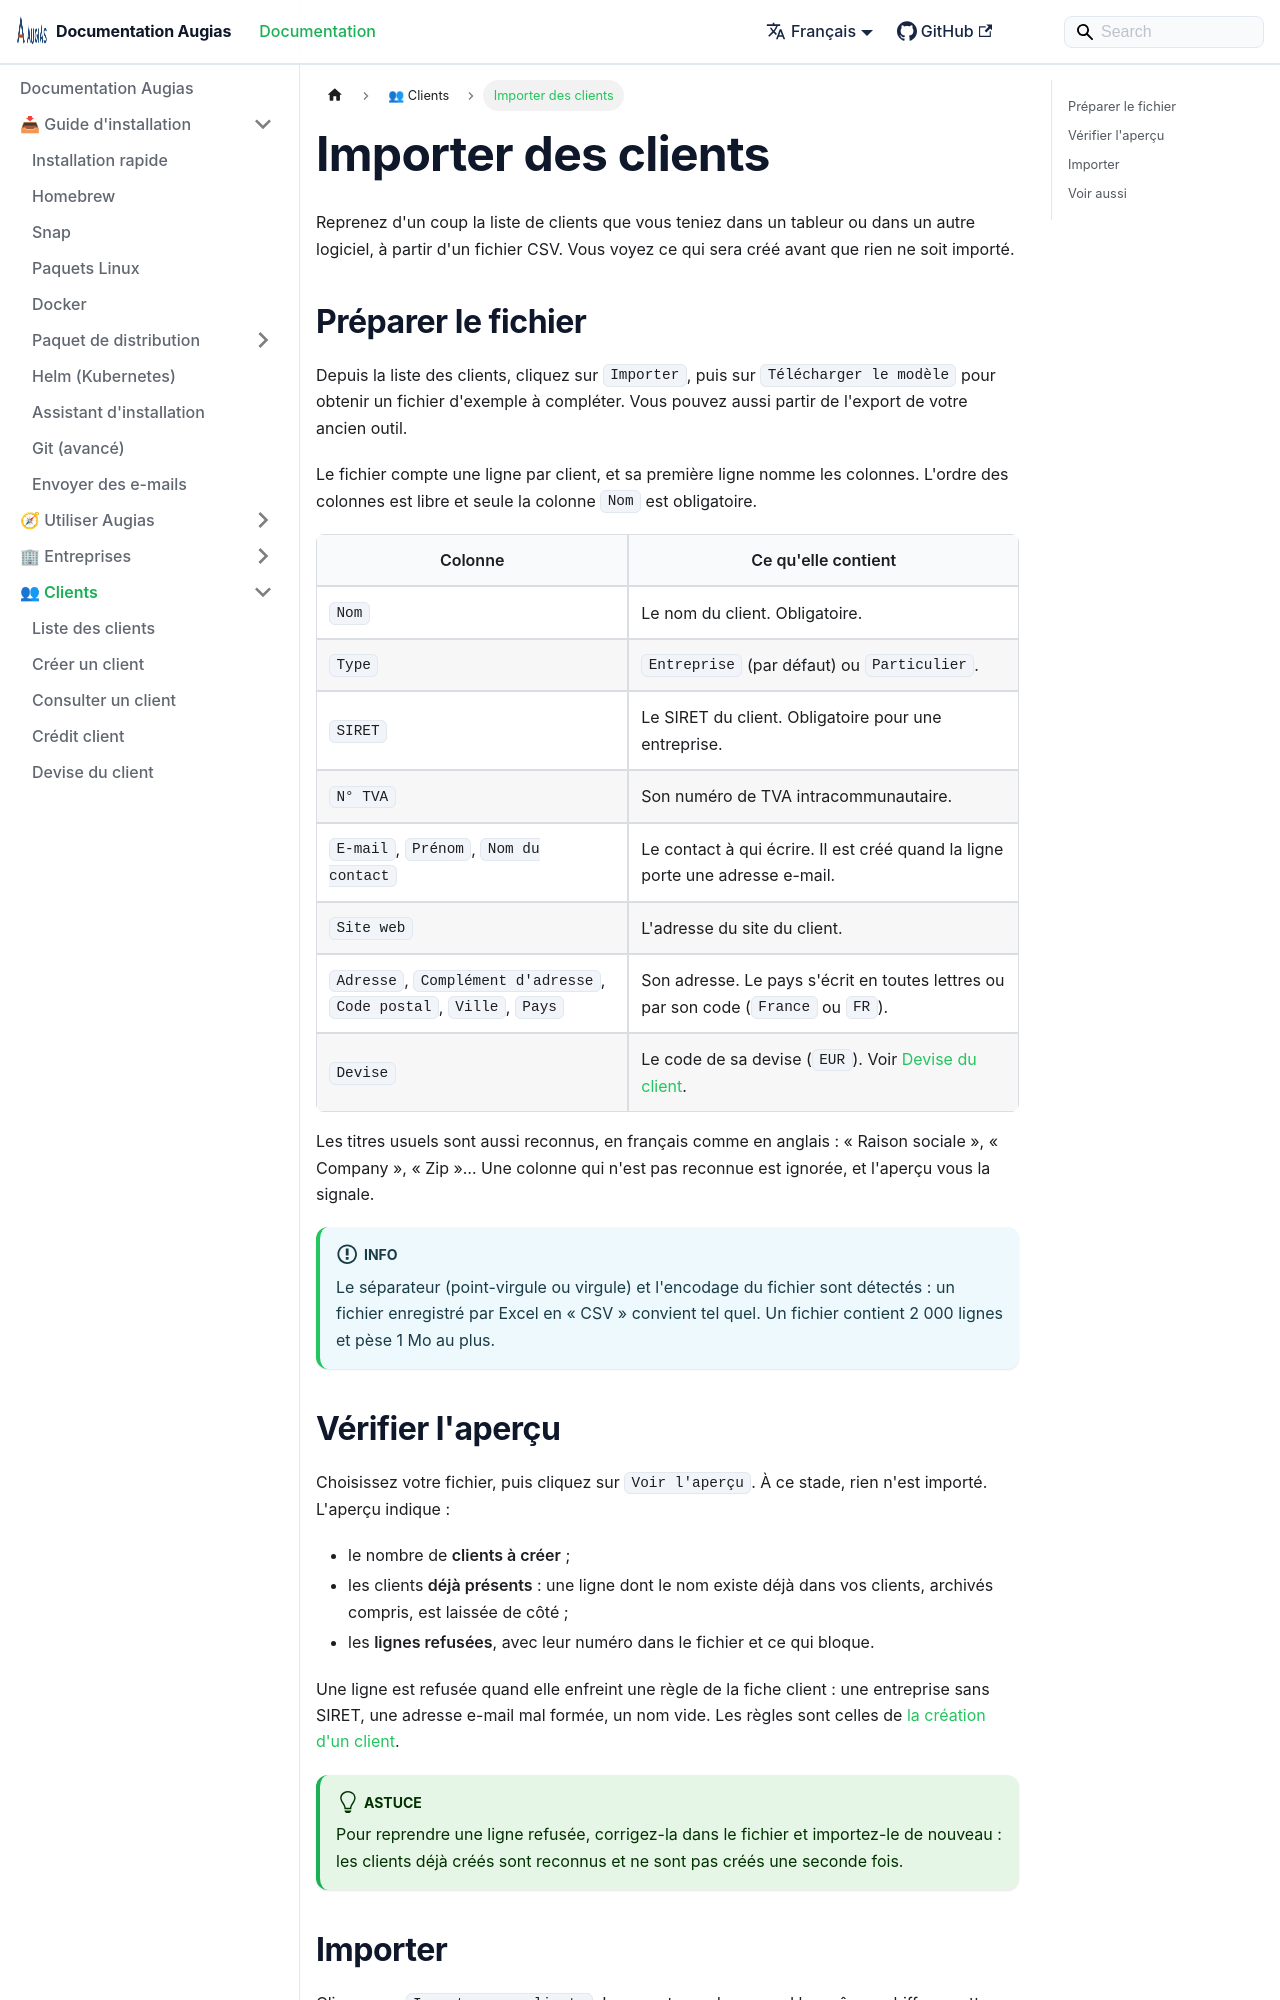

repository: herc-si/Augias · page: docs/managing-clients/import-clients/index.html · generator: docusaurus

---
title: Importer des clients
description: Reprendre une liste de clients depuis un tableur ou un autre logiciel, à partir d'un fichier CSV.
sidebar_position: 7
---

# Importer des clients

Reprenez d'un coup la liste de clients que vous teniez dans un tableur ou dans un autre logiciel, à partir d'un fichier CSV. Vous voyez ce qui sera créé avant que rien ne soit importé.

## Préparer le fichier

Depuis la liste des clients, cliquez sur `Importer`, puis sur `Télécharger le modèle` pour obtenir un fichier d'exemple à compléter. Vous pouvez aussi partir de l'export de votre ancien outil.

Le fichier compte une ligne par client, et sa première ligne nomme les colonnes. L'ordre des colonnes est libre et seule la colonne `Nom` est obligatoire.

| Colonne | Ce qu'elle contient |
|---|---|
| `Nom` | Le nom du client. Obligatoire. |
| `Type` | `Entreprise` (par défaut) ou `Particulier`. |
| `SIRET` | Le SIRET du client. Obligatoire pour une entreprise. |
| `N° TVA` | Son numéro de TVA intracommunautaire. |
| `E-mail`, `Prénom`, `Nom du contact` | Le contact à qui écrire. Il est créé quand la ligne porte une adresse e-mail. |
| `Site web` | L'adresse du site du client. |
| `Adresse`, `Complément d'adresse`, `Code postal`, `Ville`, `Pays` | Son adresse. Le pays s'écrit en toutes lettres ou par son code (`France` ou `FR`). |
| `Devise` | Le code de sa devise (`EUR`). Voir [Devise du client](./client-currency.md). |

Les titres usuels sont aussi reconnus, en français comme en anglais : « Raison sociale », « Company », « Zip »… Une colonne qui n'est pas reconnue est ignorée, et l'aperçu vous la signale.

:::info
Le séparateur (point-virgule ou virgule) et l'encodage du fichier sont détectés : un fichier enregistré par Excel en « CSV » convient tel quel. Un fichier contient 2 000 lignes et pèse 1 Mo au plus.
:::
